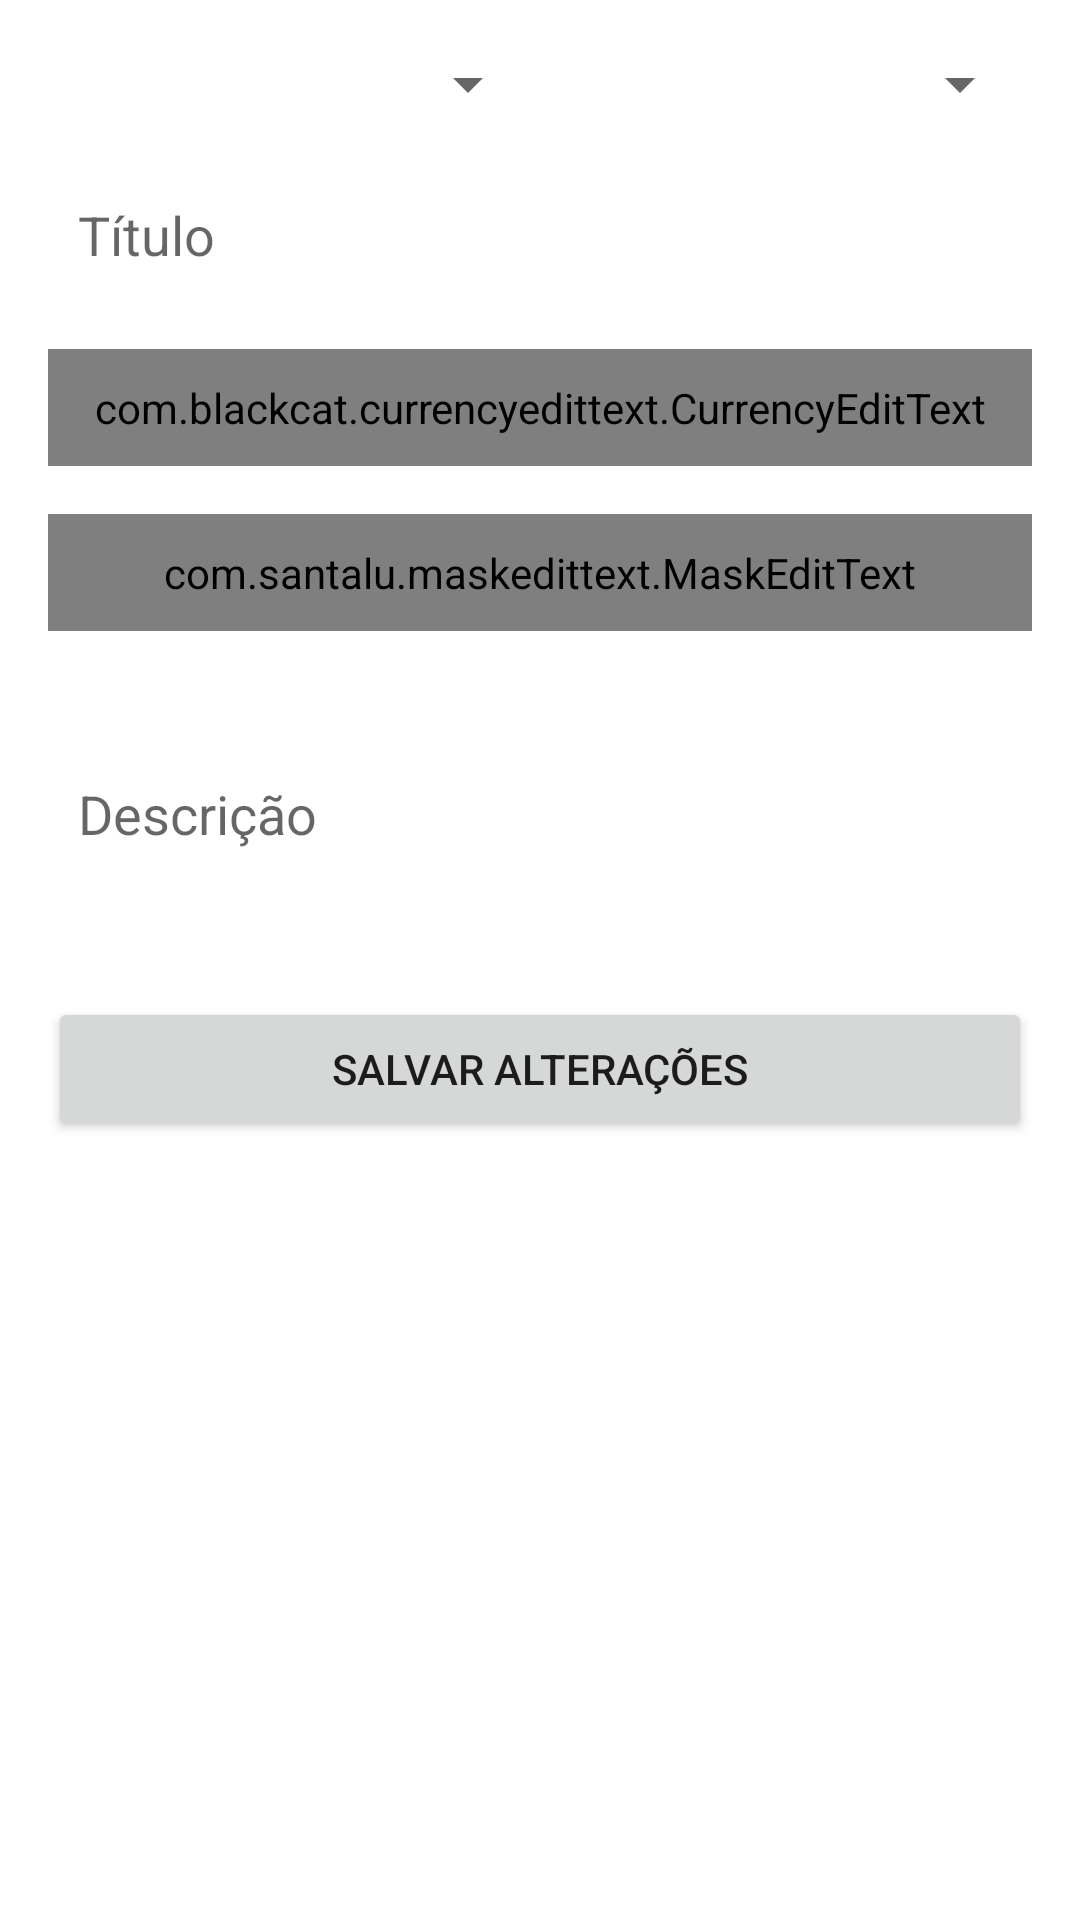

Layout XML and referenced resources for this Android screen:
<!-- AndroidManifest.xml: application theme Theme.VendaFacil -->
<!-- res/layout/activity_editar_anuncio.xml -->
<?xml version="1.0" encoding="utf-8"?>
<LinearLayout xmlns:android="http://schemas.android.com/apk/res/android"
    xmlns:app="http://schemas.android.com/apk/res-auto"
    xmlns:tools="http://schemas.android.com/tools"
    android:layout_width="match_parent"
    android:layout_height="match_parent"
    android:orientation="vertical"
    android:padding="16dp"
    tools:context=".activity.EditarAnuncioActivity">

    <LinearLayout
        android:layout_width="match_parent"
        android:layout_height="wrap_content"
        android:layout_marginBottom="16dp"
        android:orientation="horizontal">

        <Spinner
            android:id="@+id/spinnerEstado"
            android:layout_width="match_parent"
            android:layout_height="wrap_content"
            android:layout_weight="1" />

        <Spinner
            android:id="@+id/spinnerCategoria"
            android:layout_width="match_parent"
            android:layout_height="wrap_content"
            android:layout_weight="1" />
    </LinearLayout>

    <EditText
        android:id="@+id/editTitulo"
        android:layout_width="match_parent"
        android:layout_height="wrap_content"
        android:layout_marginBottom="16dp"
        android:background="@drawable/bg_edit_text"
        android:ems="10"
        android:hint="Título"
        android:inputType="textPersonName"
        android:padding="10dp" />

    <com.blackcat.currencyedittext.CurrencyEditText
        android:id="@+id/editValor"
        android:layout_width="match_parent"
        android:layout_height="wrap_content"
        android:layout_marginBottom="16dp"
        android:background="@drawable/bg_edit_text"
        android:ems="10"
        android:hint="R$ 20,50"
        android:inputType="textPersonName"
        android:padding="10dp" />

    <com.santalu.maskedittext.MaskEditText
        android:id="@+id/editTelefone"
        android:layout_width="match_parent"
        android:layout_height="wrap_content"
        android:layout_marginBottom="16dp"
        android:background="@drawable/bg_edit_text"
        android:hint="Telefone"
        android:inputType="phone"
        android:padding="10dp"
        app:met_mask="(##) #####-####" />

    <EditText
        android:id="@+id/editDescricao"
        android:layout_width="match_parent"
        android:layout_height="90dp"
        android:layout_marginBottom="16dp"
        android:background="@drawable/bg_edit_text"
        android:ems="10"
        android:hint="Descrição"
        android:inputType="textPersonName"
        android:padding="10dp" />

    <Button
        android:id="@+id/buttonSalvarAlteracoes"
        android:layout_width="match_parent"
        android:layout_height="wrap_content"
        android:onClick="AtualizarDadosAnuncio"
        android:text="salvar alterações" />
</LinearLayout>
<!-- resources referenced by this layout -->
<resources>
  <style name="Theme.VendaFacil" parent="Theme.MaterialComponents.DayNight.DarkActionBar">
          
          <item name="colorPrimary">#9C27B0</item>
          <item name="colorPrimaryVariant">#7B1FA2</item>
          <item name="colorOnPrimary">@color/white</item>
          
          <item name="colorSecondary">@color/teal_200</item>
          <item name="colorSecondaryVariant">@color/teal_700</item>
          <item name="colorOnSecondary">@color/black</item>
          
          <item name="android:statusBarColor" tools:targetApi="l">?attr/colorPrimaryVariant</item>
          
          <item name="colorAccent">#FF5722</item>
      </style>
  <color name="white">#FFFFFFFF</color>
  <color name="teal_200">#FF03DAC5</color>
  <color name="teal_700">#FF018786</color>
  <color name="black">#FF000000</color>
</resources>
